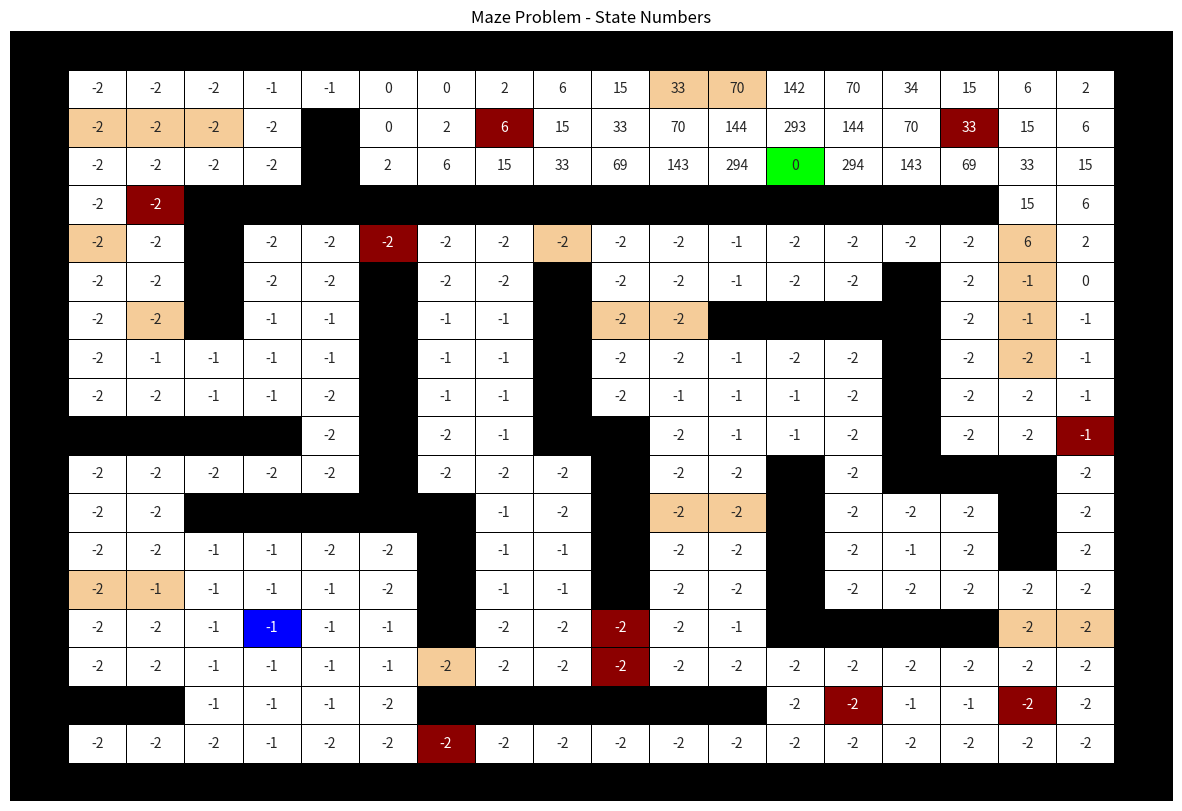
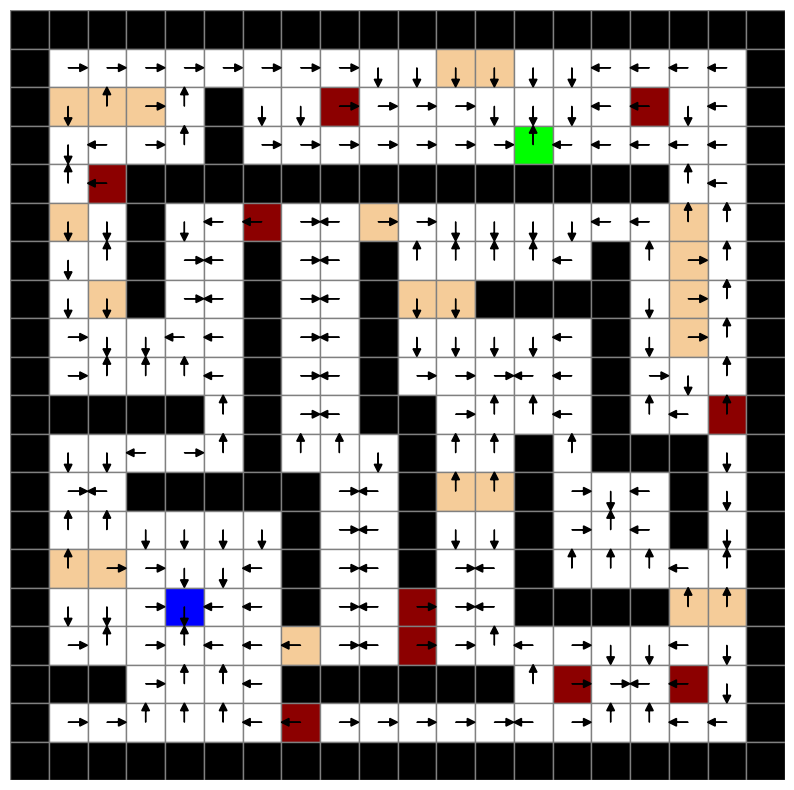
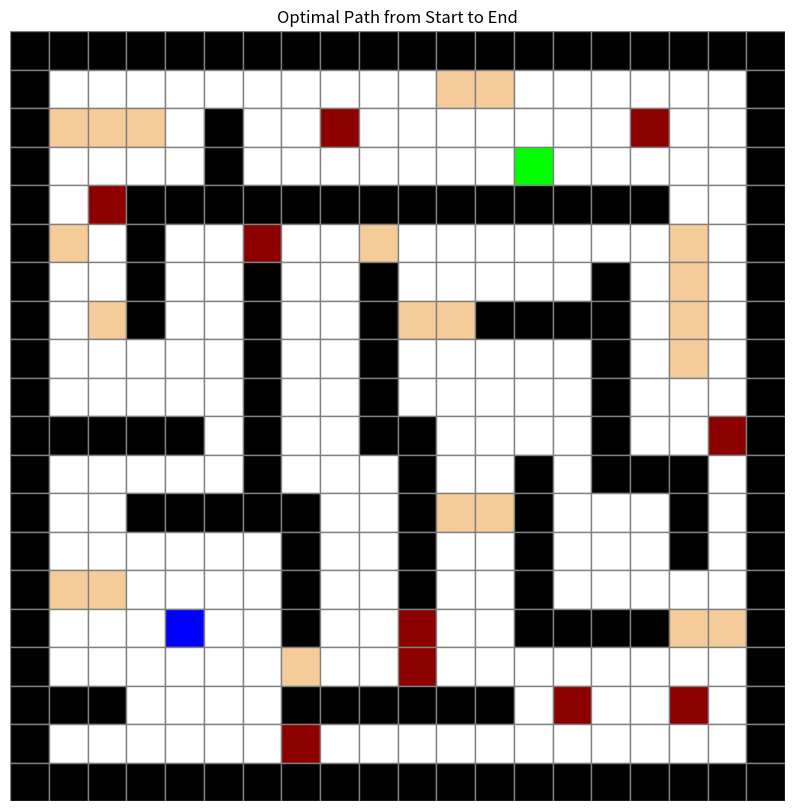

Write the Python code that produced these figures, in order.
import numpy as np
import random
import copy
import numpy as np
import seaborn as sns
import matplotlib.pyplot as plt


class policy:
    def __init__(self):
        
        self.p = 0.025
        self.gamma= 0.5
        self.theta = 0.01
        self.env = self.env_define()
        self.Value = np.zeros([20, 20])
        self.Action = np.zeros([20, 20])
        self.action_list= [11,12,13,14]#up,down,left,right

        self.action_map = {11: (-1, 0), 12: (1, 0), 13: (0, -1), 14: (0, 1)}


        self.init = True

        self.end = [3, 13]


        self.init = True


        # Define colors
        self.colors = {
            0: [1, 1, 1],        # White
            1: [0, 0, 0],        # Black
            2: [0.55, 0, 0],     # Light Brown
            3: [0.96, 0.8, 0.6], # Dark Red
            4: [0, 0, 1],        # Green
            5: [0, 1, 0]         # Blue
        }

        

        pass

    def env_define(self):
        Env = np.zeros([20, 20])   # The matrix which describe the environment
        # regular = 0    wall = 1    oil = 2     bump = 3    start = 4    end = 5
        Env[:, [0]] = np.ones([20, 1])
        Env[:, [19]] = np.ones([20, 1])
        Env[0, :] = np.ones([1, 20])
        Env[19, :] = np.ones([1, 20])
        Env[1, 11] = 3; Env[1, 12] = 3
        Env[2, 1:4] = [3, 3, 3]; Env[2, 5] = 1; Env[2, 8] = 2; Env[2, 16] = 2
        Env[3, 5] = 1; Env[3, 13] = 5
        Env[4, 2] = 2; Env[4, 3:17] = np.ones([1, 14])
        Env[5, 1] = 3; Env[5, 3] = 1; Env[5, 6] = 2; Env[5, 9] = 3; Env[5, 17] = 3
        Env[6, 3] = 1; Env[6, 6] = 1; Env[6, 9] = 1; Env[6, 15] = 1; Env[6, 17] = 3
        Env[7, 2] = 3; Env[7, 3] = 1; Env[7, 6] = 1; Env[7, 9] = 1; Env[7, 10:12] = [3, 3]; Env[7, 12:16] = np.ones([1, 4]); Env[7, 17] = 3
        Env[8, 6] = 1; Env[8, 9] = 1; Env[8, 15] = 1; Env[8, 17] = 3
        Env[9, 6] = 1; Env[9, 9] = 1; Env[9, 15] = 1
        Env[10, 1:5] = np.ones([1, 4]); Env[10, 6] = 1; Env[10, 9:11] = [1, 1]; Env[10, 15] = 1; Env[10, 18] = 2
        Env[11, 6] = 1; Env[11, 10] = 1; Env[11, 13] = 1; Env[11, 15:18] = [1, 1, 1]
        Env[12, 3:8] = np.ones([1, 5]); Env[12, 10] = 1; Env[12, 11:13] = [3, 3]; Env[12, 13] = 1; Env[12, 17] = 1
        Env[13, 7] = 1; Env[13, 10] = 1; Env[13, 13] = 1; Env[13, 17] = 1
        Env[14, 1:3] = [3, 3]; Env[14, 7] = 1; Env[14, 10] = 1; Env[14, 13] = 1
        Env[15, 4] = 4; Env[15, 7] = 1; Env[15, 10] = 2; Env[15, 13:17] = [1, 1, 1, 1]; Env[15, 17:19] = [3, 3]
        Env[16, 7] = 3; Env[16, 10] = 2
        Env[17, 1:3] = [1, 1]; Env[17, 7:13] = [1, 1, 1, 1, 1, 1]; Env[17, 14] = 2; Env[17, 17] = 2
        Env[18, 7] = 2

        return Env
    

    def run_policy(self):

        '''
        start: [15, 4]
        End:[3, 13]
        '''
        
        # 1-p move to anticipated state 2/p to prependicular

        before_value = np.full([20, 20], 0)

        count_step = 0
        while True:
            count_step += 1
            for i in range(self.env.shape[0]):  # Iterate over rows
                for j in range(self.env.shape[1]):  # Iterate over columns
                    if not self.env[i, j] == 1 :
                        # sum p(s' | s a)[R(s,a,s')+gamma V_{n-1}(s)]
                        v_action_list = []
                        for action_slect in self.action_list:# up,down,left,right
                            v_for_max_action = self.value_action(action_slect, i, j, before_value)
                            v_action_list.append(v_for_max_action)
                        max_action = self.action_list[v_action_list.index(max(v_action_list))]
                        self.Action[i, j] = max_action

                        self.Value[i, j] = max(v_action_list)
            self.Value[3,13] = 0# 终点为0
            

            if np.max(np.abs(self.Value-before_value)) < self.theta:
                break
            before_value = copy.deepcopy(self.Value)
            
         
            
        State_Matrix = self.Value.astype(int)
        print(State_Matrix)

        annot_matrix = np.where(self.env == 1, "", State_Matrix)

        plt.figure(figsize=(15, 10))
        sns.heatmap(self.env,fmt="",  cmap=sns.color_palette([self.colors[i] for i in range(6)]), cbar=False,annot=annot_matrix, linewidths=0.5, linecolor='black')
        plt.axis('off')
        plt.title('Maze Problem - State Numbers')
        plt.show()


        policy = self.Action.flatten()
        # print('!!!!!!!!!!!!!!!!!', policy)
        # print(len(policy))

        # 将数据重塑为 20x20 矩阵
        data = policy.reshape(20, 20)

        # 创建绘图
        fig, ax = plt.subplots(figsize=(10, 10))
        ax.set_xticks([])
        ax.set_yticks([])
        ax.set_xlim(-0.5, 19.5)
        ax.set_ylim(-0.5, 19.5)
        ax.set_frame_on(False)

        # 绘制背景颜色
        for i in range(20):
            for j in range(20):
                color = self.colors[int(self.env[i, j])]
                ax.add_patch(plt.Rectangle((j - 0.5, 19 - i - 0.5), 1, 1, color=color, ec='gray'))

        # 定义箭头方向
        arrow_map = {11: (0, 0.3), 12: (0, -0.3), 13: (-0.3, 0), 14: (0.3, 0)}

        # 绘制箭头
        for i in range(20):
            for j in range(20):
                value = data[i, j]
                if value in arrow_map:
                    dx, dy = arrow_map[value]
                    ax.arrow(j, 19 - i, dx, dy, head_width=0.2, head_length=0.2, fc='black', ec='black')

        # 显示图像
        plt.show()


        self.visualize_path()
        print('count_step', count_step)


    def extract_path(self):
        position = [15,4]
        self.path = [position]
        visited = []

        while position != [3, 13] and position not in visited:
            visited.append(position)
            i, j = position
            action = self.Action[i, j]
            if action in self.action_map:
                di, dj = self.action_map[action]
                next_position = (i + di, j + dj)
                if 0 <= next_position[0] < self.env.shape[0] and 0 <= next_position[1] < self.env.shape[1] and self.env[next_position] != 1:
                    position = next_position
                    self.path.append(position)
                else:
                    break
            else:
                break

    def visualize_path(self):
        self.extract_path()
        fig, ax = plt.subplots(figsize=(10, 10))
        ax.set_xticks([])
        ax.set_yticks([])
        ax.set_xlim(-0.5, 19.5)
        ax.set_ylim(-0.5, 19.5)
        ax.set_frame_on(False)

        # Draw grid background
        for i in range(20):
            for j in range(20):
                color = self.colors[int(self.env[i, j])]
                ax.add_patch(plt.Rectangle((j - 0.5, 19 - i - 0.5), 1, 1, color=color, ec='gray'))

        # Draw path
        for idx in range(len(self.path) - 4):
            i1, j1 = self.path[idx]
            i2, j2 = self.path[idx + 1]
            
            # Skip drawing an arrow if the next position is the endpoint
            if (i1, j1) == self.end:
                continue
            else:
                ax.arrow(j1, 19 - i1, j2 - j1, -(i2 - i1), head_width=0.2, head_length=0.2, fc='black', ec='black')
        plt.title("Optimal Path from Start to End")
        plt.show()

                
                    
                                            

    def value_action(self,pick_action, i, j, before_value):
        # policy Evalution
        p = self.p
        next_i1, next_j1 = self.action_take(pick_action, i, j, 0)
        real_i1, real_j1, reward1 = self.next_state_reward(i, j, next_i1, next_j1)
        value1 = (1-p)*(reward1+self.gamma*before_value[real_i1, real_j1])

        next_i2, next_j2 = self.action_take(pick_action, i, j, 1)
        real_i2, real_j2, reward2 = self.next_state_reward(i, j, next_i2, next_j2)
        value2 = (p/2)*(reward2+self.gamma*before_value[real_i2, real_j2])

        next_i3, next_j3 = self.action_take(pick_action, i, j, 2)
        real_i3, real_j3, reward3 = self.next_state_reward(i, j, next_i3, next_j3)
        value3 = (p/2)*(reward3+self.gamma*before_value[real_i3, real_j3])

        value = value1+value2+value3

        return value

                            

    def transfer(self):

        p = self.p
        prob_do = 1 - p # 0
        prob_left = p / 2# 1
        prob_right = p / 2# 2

        list_p = [prob_do, prob_left, prob_right]
        result = random.choices([0, 1, 2], weights=[prob_do, prob_left, prob_right])[0]
        # return acutaly state with probability
        # list_p[result]
        return result
            
    def action_take(self,action, t_i, t_j, result):
        o_i = t_i
        o_j = t_j
        if action == 11:
            #up
            if result == 0:
                #do 
                t_i = t_i -1
                t_j = t_j
            elif result == 1:
                # left
                t_i = t_i 
                t_j = t_j -1

            elif result == 2:
                # right
                t_i = t_i 
                t_j = t_j +1

        if action == 12:
            #down
            if result == 0:
                #do 
                t_i = t_i +1
                t_j = t_j
            elif result == 1:
                # left
                t_i = t_i 
                t_j = t_j -1

            elif result == 2:
                # right
                t_i = t_i 
                t_j = t_j +1

        if action == 13:
            #left
            if result == 0:
                # print('do')
                #do 
                t_i = t_i 
                t_j = t_j -1
            elif result == 1:
                # print('up')
                # up
                t_i = t_i -1
                t_j = t_j 

            elif result == 2:
                # print('down')
                # down
                t_i = t_i +1
                t_j = t_j 

        if action == 14:
            #right
            if result == 0:
                #do 
                t_i = t_i 
                t_j = t_j +1
            elif result == 1:
                # left
                t_i = t_i -1
                t_j = t_j 

            elif result == 2:
                # right
                t_i = t_i +1
                t_j = t_j 

        t_i, t_j = self.index_check(o_i, o_j, t_i, t_j)

        return t_i, t_j
    
    def index_check(self, o_i, o_j, row, col):
        if not 0 <= row < self.env.shape[0]:
            return o_i, o_j
        if not 0 <= col < self.env.shape[1]:
            return o_i, o_j
        return row, col
        


    def next_state_reward(self, o_i, o_j, t_i, t_j):
        # regular = 0    wall = 1    oil = 2     bump = 3    start = 4    end = 5
        if self.env[t_i, t_j] == 1:
            # print('wall')
            # 撞墙就返回
            reward = -1.8
            return o_i, o_j, reward
        
        elif self.env[t_i, t_j] == 2:
            # print('oil')
            reward = -6
            return t_i, t_j, reward
        
        elif self.env[t_i, t_j] == 3:
            # print('bump')
            reward = -11
            return t_i, t_j, reward
        
        elif self.env[t_i, t_j] == 5:
            reward = 299
            # print('get end!!!')
            return t_i, t_j, reward
        
        else: 
            reward = -1
            return t_i, t_j, reward
        


if __name__ == '__main__':
    instance_policy = policy()
    instance_policy.run_policy()